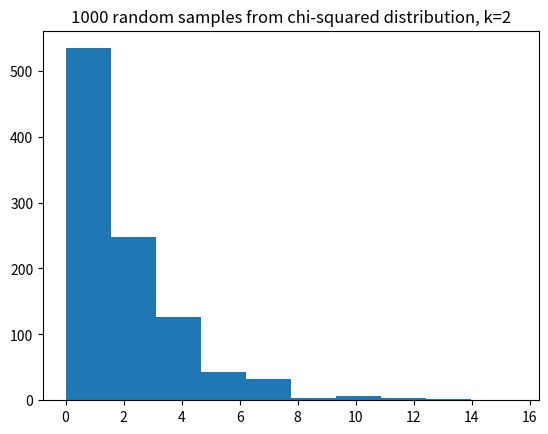

Here is the Python script that generated this plot:
import numpy as np
import matplotlib.pyplot as plt
%matplotlib inline

# Import the Scipy statistics routines.
import scipy.stats as sps

def t_test(group1, group2):
    """ Independent sample t value and one-tail upper-tail p value.
    """
    g1_mean = np.mean(group1)
    g2_mean = np.mean(group2)
    omd = g1_mean - g2_mean  # The observed mean difference.
    errors = np.append(group1 - g1_mean, group2 - g2_mean)
    g1_n = len(group1)  # Number of observations in group1
    g2_n = len(group2)  # Number of observations in group2
    df = g1_n + g2_n - 2  # The "degrees of freedom".
    estimated_sd = np.sqrt(np.sum(errors ** 2) / df)
    t_stat = omd / (estimated_sd * np.sqrt(1 / g1_n + 1 / g2_n))
    upper_tail_p = 1 - sps.t.cdf(t_stat, df)
    return [t_stat, upper_tail_p]

beer_activated = np.array([14, 33, 27, 11, 12, 27, 26,
                           25, 27, 27, 22, 36, 37,  3,
                           23,  7, 25, 17, 36, 31, 30,
                           22, 20, 29, 23])
water_activated = np.array([33, 23, 23, 13, 24,  8,  4,
                            21, 24, 21, 26, 27, 22, 21,
                            25, 20,  7, 3])

t, p = t_test(beer_activated, water_activated)
print('t statistic:', t)
print('Upper-tail p value:', p)

result = sps.ttest_ind(beer_activated, water_activated)
print('Scipy t statistic:', result.statistic)
print('Scipy upper-tail p value:', result.pvalue / 2)

# Observed mean difference
np.mean(beer_activated) - np.mean(water_activated)

n_iters = 1000
p_values = np.zeros(n_iters)  # Store the p values
for i in np.arange(n_iters):
    # Make 40 numbers from a normal distribution with mean 10, sd 2.
    # These are our numbers from the null world.
    randoms = np.random.normal(10, 2, size=40)
    # Split into two groups of size 20, and do a t-test.
    t, p = t_test(randoms[:20], randoms[20:])
    # Store the p value from the t-test.
    p_values[i] = p
# Show the first 5 p values.
p_values[:5]

# Proportion of times the t-test said: surprising at 5% level.
np.count_nonzero(p_values <= 0.05) / n_iters

# t-test working on unequal group sizes.
p_values = np.zeros(n_iters)  # Store the p values
for i in np.arange(n_iters):
    # Make 40 numbers from a normal distribution with mean 10, sd 2.
    randoms = np.random.normal(10, 2, size=40)
    # Split into two groups of size 3 and 37, and do a t-test.
    t, p = t_test(randoms[:3], randoms[3:])
    # Store the p value from the t-test.
    p_values[i] = p
# Show the first 5 p values.
p_values[:5]

# Proportion of times the t-test said: surprising at 5% level.
# This time wih unequal group sizes.
np.count_nonzero(p_values <= 0.05) / n_iters

some_chi2_numbers = np.random.chisquare(2, size=1000)
plt.hist(some_chi2_numbers)
plt.title('1000 random samples from chi-squared distribution, k=2')

# t-test working on unequal group sizes and not-normal distribution.
p_values = np.zeros(n_iters)  # Store the p values
for i in np.arange(n_iters):
    # Make 40 numbers from a chi-squared distribution with k=2
    randoms = np.random.chisquare(2, size=40)
    # Split into two groups of size 3 and 37, and do a t-test.
    t, p = t_test(randoms[:3], randoms[3:])
    # Store the p value from the t-test.
    p_values[i] = p
# Show the first 5 p values.
p_values[:5]

# Proportion of times the t-test said: surprising at 5% level.
# This time wih unequal group sizes.
np.count_nonzero(p_values <= 0.05) / n_iters

def permutation(group1, group2, niters=10000):
    omd = np.mean(group1) - np.mean(group2)
    g1_n = len(group1)
    fake_mds = np.zeros(niters)
    pooled = np.append(group1, group2)
    for i in np.arange(niters):
        np.random.shuffle(pooled)
        fake_mds[i] = np.mean(pooled[:g1_n]) - np.mean(pooled[g1_n:])
    return np.count_nonzero(fake_mds >= omd) / niters

permutation(beer_activated, water_activated)

t_test(beer_activated, water_activated)

# Permutation working on unequal group sizes and not-normal distribution.
p_values = np.zeros(n_iters)  # Store the p values
for i in np.arange(n_iters):
    # Make 40 numbers from a chi-squared distribution with k=2
    randoms = np.random.chisquare(2, size=40)
    # Split into two groups of size 3 and 37, and do a t-test.
    # Use relatively few iterations to save computation time.
    p = permutation(randoms[:3], randoms[3:], niters=1000)
    # Store the p value from the permutation test.
    p_values[i] = p
# Show the first 5 p values.
p_values[:5]

# Proportion of times the permutation test said: surprising at 5% level.
# With unequal group sizes, not-normal distribution.
np.count_nonzero(p_values <= 0.05) / n_iters